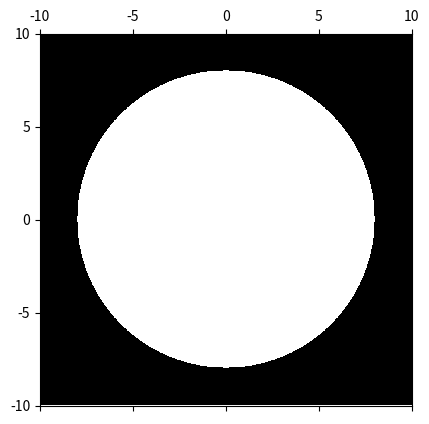

Python code for this plot:
import matplotlib.pyplot as plt
import numpy as np

x_ = np.linspace(-10, 10, 1000)
y_ = np.linspace(-10, 10, 1000)

X, Y = np.meshgrid(x_, y_)

radius = 8
disk_mask = (X**2) + (Y**2) < radius ** 2

plt.matshow(disk_mask, cmap='gray', extent=[-10, 10, -10, 10])
plt.show()